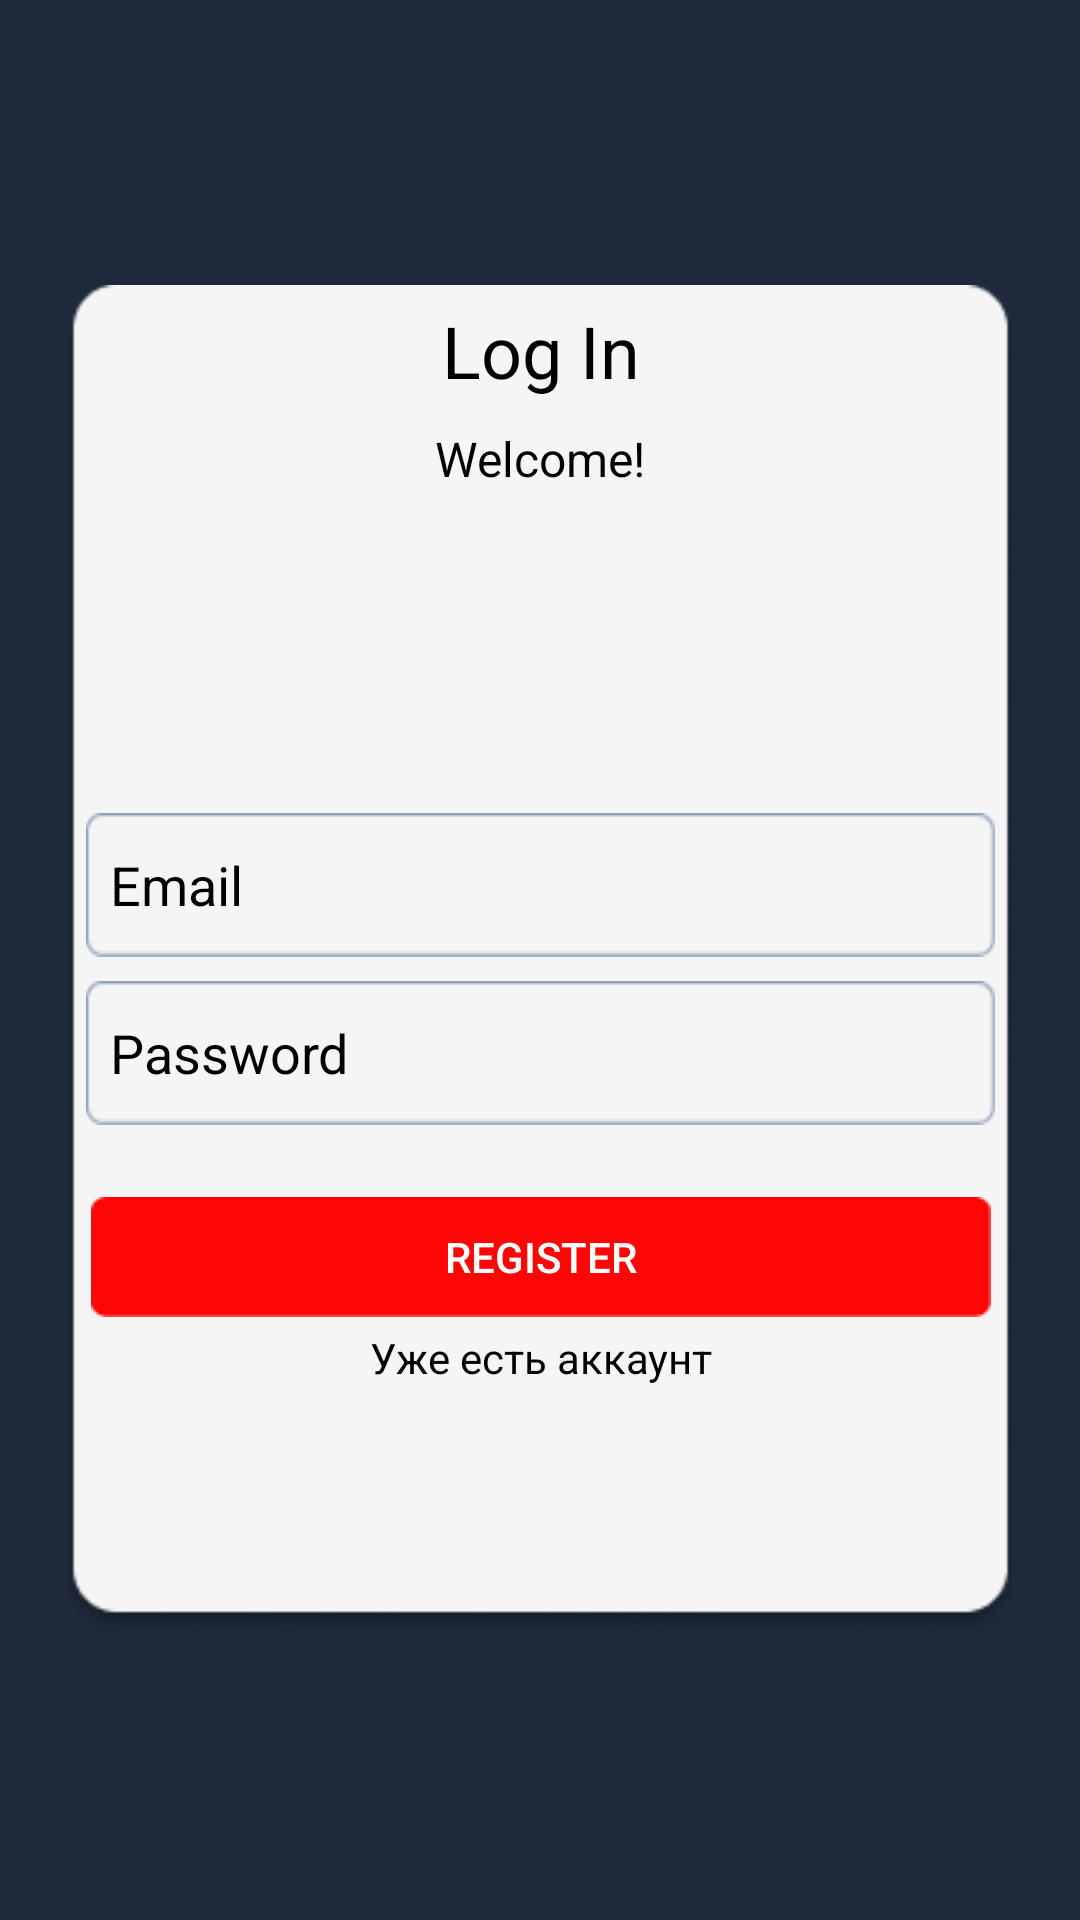

Produce the Android XML layout that renders to this screen, including the resource entries it uses.
<!-- AndroidManifest.xml: application theme Theme.AboutEsports -->
<!-- res/layout/activity_login.xml -->
<?xml version="1.0" encoding="utf-8"?>
<androidx.constraintlayout.widget.ConstraintLayout xmlns:android="http://schemas.android.com/apk/res/android"
    xmlns:app="http://schemas.android.com/apk/res-auto"
    xmlns:tools="http://schemas.android.com/tools"
    android:id="@+id/container"
    android:layout_width="match_parent"
    android:layout_height="match_parent"
    android:background="@color/GreyBackground"
    android:paddingLeft="@dimen/activity_horizontal_margin"
    android:paddingTop="@dimen/activity_vertical_margin"
    android:paddingRight="@dimen/activity_horizontal_margin"
    android:paddingBottom="@dimen/activity_vertical_margin"
    tools:context=".ui.login.LoginActivity">

    <ImageView
        android:id="@+id/imageView4"
        android:layout_width="319dp"
        android:layout_height="560dp"
        android:background="@color/GreyBackground"
        app:layout_constraintBottom_toBottomOf="parent"
        app:layout_constraintEnd_toEndOf="parent"
        app:layout_constraintStart_toStartOf="parent"
        app:layout_constraintTop_toTopOf="parent"
        app:srcCompat="@drawable/panel_back" />

    <EditText
        android:id="@+id/username"
        android:layout_width="0dp"
        android:layout_height="48dp"
        android:layout_marginStart="8dp"
        android:layout_marginEnd="8dp"
        android:layout_marginBottom="50dp"
        android:autofillHints="@string/prompt_email"
        android:background="@drawable/inputs"
        android:hint="@string/prompt_email"
        android:inputType="textEmailAddress"
        android:paddingStart="8dp"
        android:selectAllOnFocus="true"
        android:textColor="#A5A5A5"
        android:textColorHint="#000000"
        app:layout_constraintBottom_toBottomOf="@+id/imageView4"
        app:layout_constraintEnd_toEndOf="@+id/imageView4"
        app:layout_constraintStart_toStartOf="@+id/imageView4"
        app:layout_constraintTop_toTopOf="@+id/imageView4" />

    <EditText
        android:id="@+id/password"
        android:layout_width="0dp"
        android:layout_height="48dp"
        android:layout_marginTop="8dp"
        android:autofillHints="@string/prompt_password"
        android:background="@drawable/inputs"
        android:hint="@string/prompt_password"
        android:imeActionLabel="@string/action_sign_in_short"
        android:imeOptions="actionDone"
        android:inputType="textPassword"
        android:paddingStart="8dp"
        android:selectAllOnFocus="true"
        android:textColor="#A5A5A5"
        android:textColorHint="#000000"
        app:layout_constraintEnd_toEndOf="@+id/username"
        app:layout_constraintStart_toStartOf="@+id/username"
        app:layout_constraintTop_toBottomOf="@+id/username" />

    <Button
        android:id="@+id/login"
        android:layout_width="300dp"
        android:layout_height="40dp"
        android:layout_gravity="start"
        android:layout_marginTop="24dp"
        android:background="@drawable/button_reg"
        android:text="@string/action_register"
        app:layout_constraintEnd_toEndOf="@+id/username"
        app:layout_constraintStart_toStartOf="@+id/username"
        app:layout_constraintTop_toBottomOf="@+id/password" />

    <ProgressBar
        android:id="@+id/loading"
        android:layout_width="wrap_content"
        android:layout_height="wrap_content"
        android:layout_gravity="center"
        android:layout_marginTop="8dp"
        android:layout_marginBottom="64dp"
        android:visibility="gone"
        app:layout_constraintBottom_toBottomOf="parent"
        app:layout_constraintEnd_toEndOf="@+id/password"
        app:layout_constraintStart_toStartOf="@+id/password"
        app:layout_constraintTop_toTopOf="parent"
        app:layout_constraintVertical_bias="0.0" />

    <TextView
        android:id="@+id/have_account"
        android:layout_width="wrap_content"
        android:layout_height="wrap_content"
        android:layout_gravity="center"
        android:layout_marginTop="4dp"
        android:text="@string/have_account"
        android:textColor="#000000"
        app:layout_constraintEnd_toEndOf="@+id/login"
        app:layout_constraintStart_toStartOf="@+id/login"
        app:layout_constraintTop_toBottomOf="@+id/login" />

    <TextView
        android:id="@+id/LogInText"
        android:layout_width="100dp"
        android:layout_height="34dp"
        android:layout_marginTop="60dp"
        android:foregroundGravity="center"
        android:gravity="center"
        android:text="Log In"
        android:textColor="#000000"
        android:textSize="24sp"
        app:layout_constraintEnd_toEndOf="@+id/imageView4"
        app:layout_constraintStart_toStartOf="@+id/imageView4"
        app:layout_constraintTop_toTopOf="@+id/imageView4" />

    <TextView
        android:id="@+id/WelcomeText"
        android:layout_width="wrap_content"
        android:layout_height="wrap_content"
        android:layout_marginTop="8dp"
        android:text="Welcome!"
        android:textColor="#000000"
        android:textSize="16sp"
        app:layout_constraintEnd_toEndOf="@+id/imageView4"
        app:layout_constraintStart_toStartOf="@+id/imageView4"
        app:layout_constraintTop_toBottomOf="@+id/LogInText" />

</androidx.constraintlayout.widget.ConstraintLayout>
<!-- resources referenced by this layout -->
<resources>
  <color name="GreyBackground">#1E293B</color>
  <!-- drawable button_reg: png bitmap (drawable, 525 bytes) -->
  <!-- drawable inputs: png bitmap (drawable, 656 bytes) -->
  <!-- drawable panel_back: png bitmap (drawable, 9767 bytes) -->
  <string name="action_register">Register</string>
  <string name="action_sign_in_short">Sign in</string>
  <string name="have_account">Уже есть аккаунт</string>
  <string name="prompt_email">Email</string>
  <string name="prompt_password">Password</string>
  <style name="Theme.AboutEsports" parent="Theme.MaterialComponents.NoActionBar">
          
          <item name="colorPrimary">@color/Grey</item>
          <item name="colorPrimaryVariant">@color/GreyBackground</item>
          <item name="colorOnPrimary">@color/white</item>
          
          <item name="colorSecondary">@color/teal_200</item>
          <item name="colorSecondaryVariant">@color/teal_700</item>
          <item name="colorOnSecondary">@color/beige</item>
          
          <item name="android:statusBarColor">?attr/colorPrimaryVariant</item>
          
          <item name="android:textColor">@color/white</item>
      </style>
  <color name="Grey">#334155</color>
  <color name="white">#FFFFFFFF</color>
  <color name="teal_200">#FF03DAC5</color>
  <color name="teal_700">#FF018786</color>
  <color name="beige">#D2C7A3</color>
</resources>
